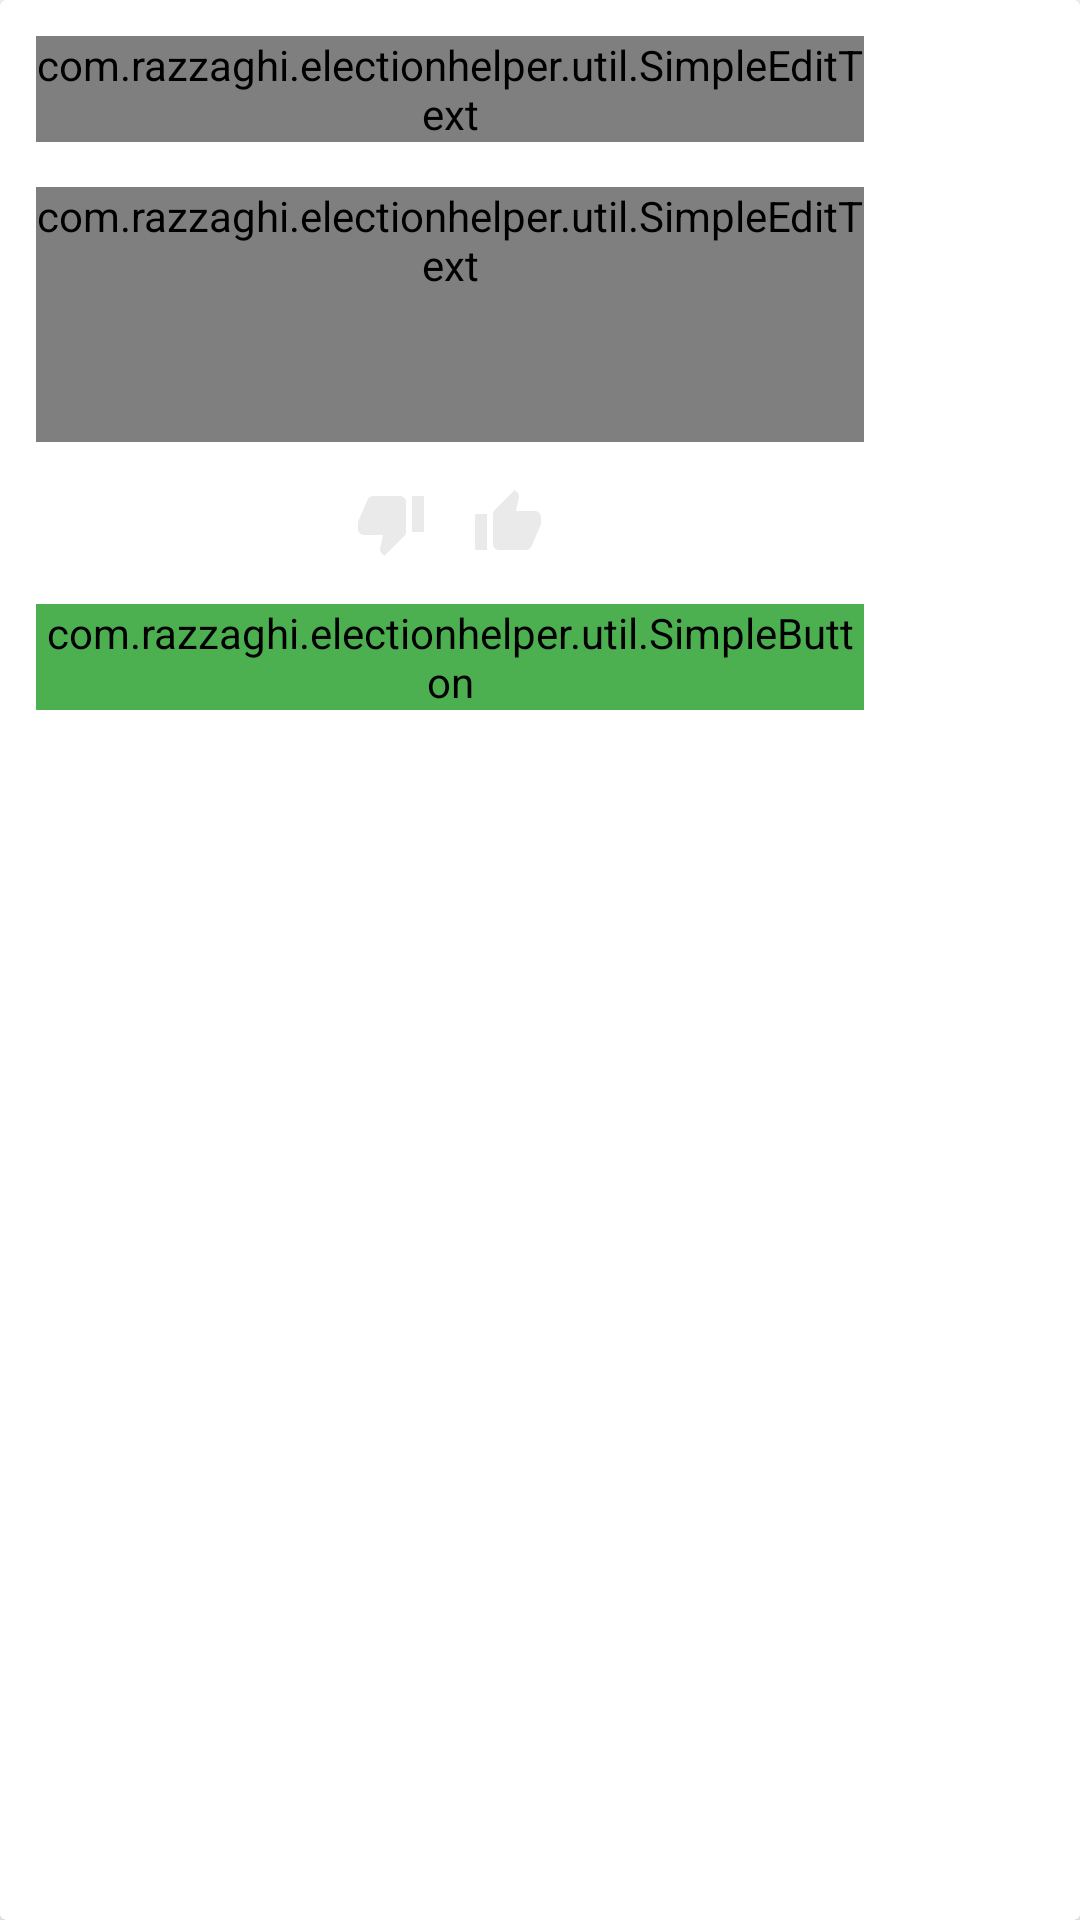

Write the Android layout XML for this screen, with the resource values it uses.
<!-- AndroidManifest.xml: application theme Theme.ElectionHelper -->
<!-- res/layout/layout_add_comment.xml -->
<?xml version="1.0" encoding="utf-8"?>
<androidx.cardview.widget.CardView xmlns:android="http://schemas.android.com/apk/res/android"
    xmlns:app="http://schemas.android.com/apk/res-auto"
    android:layout_width="wrap_content"
    android:layout_height="wrap_content">

    <androidx.core.widget.NestedScrollView
        android:layout_width="300dp"
        android:layout_height="wrap_content">

        <LinearLayout
            android:gravity="center"
            android:layout_width="match_parent"
            android:layout_height="wrap_content"
            android:orientation="vertical"
            android:padding="12dp">


            <com.google.android.material.textfield.TextInputLayout
                android:layout_width="match_parent"
                android:layout_height="wrap_content"
                android:textColorHint="@color/grey_40"
                android:id="@+id/inputLayoutTitle">

                <com.razzaghi.electionhelper.util.SimpleEditText
                    android:id="@+id/edtTitle"
                    android:layout_width="match_parent"
                    android:layout_height="wrap_content"
                    android:hint="عنوان نظر"
                    android:maxLines="1"
                    android:singleLine="true"/>

            </com.google.android.material.textfield.TextInputLayout>

            <View
                android:layout_width="match_parent"
                android:layout_height="15dp" />



            <com.google.android.material.textfield.TextInputLayout
                android:layout_width="match_parent"
                android:layout_height="wrap_content"
                android:textColorHint="@color/grey_40"
                android:id="@+id/inputLayoutDesc">

                <com.razzaghi.electionhelper.util.SimpleEditText
                    android:id="@+id/edtDesc"
                    android:layout_width="match_parent"
                    android:layout_height="wrap_content"
                    android:minHeight="85dp"
                    android:hint="متن نظر"
                    android:gravity="top"
                    android:layout_gravity="top"/>

            </com.google.android.material.textfield.TextInputLayout>

            <View
                android:layout_width="match_parent"
                android:layout_height="15dp" />

            <LinearLayout
                android:layout_width="wrap_content"
                android:layout_height="wrap_content"
                android:orientation="horizontal">
                <ImageView
                    android:foreground="?attr/selectableItemBackground"
                    android:id="@+id/imgDisLike"
                    app:srcCompat="@drawable/ic_baseline_thumb_down_grey"
                    android:layout_width="wrap_content"
                    android:layout_height="wrap_content"/>
                <View
                    android:layout_width="15dp"
                    android:layout_height="match_parent" />
                <ImageView
                    android:foreground="?attr/selectableItemBackground"
                    android:id="@+id/imgLike"
                    app:srcCompat="@drawable/ic_baseline_thumb_up_grey"
                    android:layout_width="wrap_content"
                    android:layout_height="wrap_content"/>
            </LinearLayout>


            <View
                android:layout_width="match_parent"
                android:layout_height="15dp" />


            <LinearLayout
                android:gravity="center"
                android:layout_width="match_parent"
                android:layout_height="wrap_content"
                android:orientation="horizontal">
                <com.razzaghi.electionhelper.util.SimpleButton
                    android:visibility="gone"
                    android:textColor="@color/grey_100"
                    android:id="@+id/btnDeleteComment"
                    android:backgroundTint="@color/red_400"
                    android:layout_width="wrap_content"
                    android:layout_height="wrap_content"
                    android:text="حذف"
                    android:layout_marginRight="8dp"/>

                <com.razzaghi.electionhelper.util.SimpleButton
                    android:textColor="@color/grey_100"
                    android:id="@+id/btnSaveComment"
                    android:backgroundTint="@color/green_500"
                    android:layout_width="wrap_content"
                    android:layout_height="wrap_content"
                    android:text="ذخیره"/>
            </LinearLayout>


        </LinearLayout>
    </androidx.core.widget.NestedScrollView>
</androidx.cardview.widget.CardView>
<!-- resources referenced by this layout -->
<resources>
  <color name="green_500">#4CAF50</color>
  <color name="grey_100">#F5F5F5</color>
  <color name="grey_40">#999999</color>
  <color name="red_400">#EF5350</color>
  <!-- drawable ic_baseline_thumb_down_grey (drawable) -->
  <vector android:height="24dp" android:tint="#EAEAEA"
      android:viewportHeight="24" android:viewportWidth="24"
      android:width="24dp" xmlns:android="http://schemas.android.com/apk/res/android">
      <path android:fillColor="@android:color/white" android:pathData="M15,3L6,3c-0.83,0 -1.54,0.5 -1.84,1.22l-3.02,7.05c-0.09,0.23 -0.14,0.47 -0.14,0.73v2c0,1.1 0.9,2 2,2h6.31l-0.95,4.57 -0.03,0.32c0,0.41 0.17,0.79 0.44,1.06L9.83,23l6.59,-6.59c0.36,-0.36 0.58,-0.86 0.58,-1.41L17,5c0,-1.1 -0.9,-2 -2,-2zM19,3v12h4L23,3h-4z"/>
  </vector>
  <!-- drawable ic_baseline_thumb_up_grey (drawable) -->
  <vector android:height="24dp" android:tint="#EAEAEA"
      android:viewportHeight="24" android:viewportWidth="24"
      android:width="24dp" xmlns:android="http://schemas.android.com/apk/res/android">
      <path android:fillColor="@android:color/white" android:pathData="M1,21h4L5,9L1,9v12zM23,10c0,-1.1 -0.9,-2 -2,-2h-6.31l0.95,-4.57 0.03,-0.32c0,-0.41 -0.17,-0.79 -0.44,-1.06L14.17,1 7.59,7.59C7.22,7.95 7,8.45 7,9v10c0,1.1 0.9,2 2,2h9c0.83,0 1.54,-0.5 1.84,-1.22l3.02,-7.05c0.09,-0.23 0.14,-0.47 0.14,-0.73v-2z"/>
  </vector>
  <style name="Theme.ElectionHelper" parent="Theme.MaterialComponents.DayNight.DarkActionBar">
          
          <item name="colorPrimary">@color/orange_600</item>
          <item name="colorPrimaryVariant">@color/orange_700</item>
          <item name="colorOnPrimary">@color/white</item>
          
          <item name="colorSecondary">@color/colorAccent</item>
          <item name="colorSecondaryVariant">@color/colorAccentDark</item>
          <item name="colorOnSecondary">@color/black</item>
          
          <item name="android:statusBarColor" tools:targetApi="l">?attr/colorPrimaryVariant</item>
          
          <item name="windowActionBar">false</item>
          <item name="windowNoTitle">true</item>
  
      </style>
  <color name="orange_600">#FB8C00</color>
  <color name="orange_700">#F57C00</color>
  <color name="white">#FFFFFFFF</color>
  <color name="colorAccent">#FF4714</color>
  <color name="colorAccentDark">#DD4014</color>
  <color name="black">#FF000000</color>
</resources>
